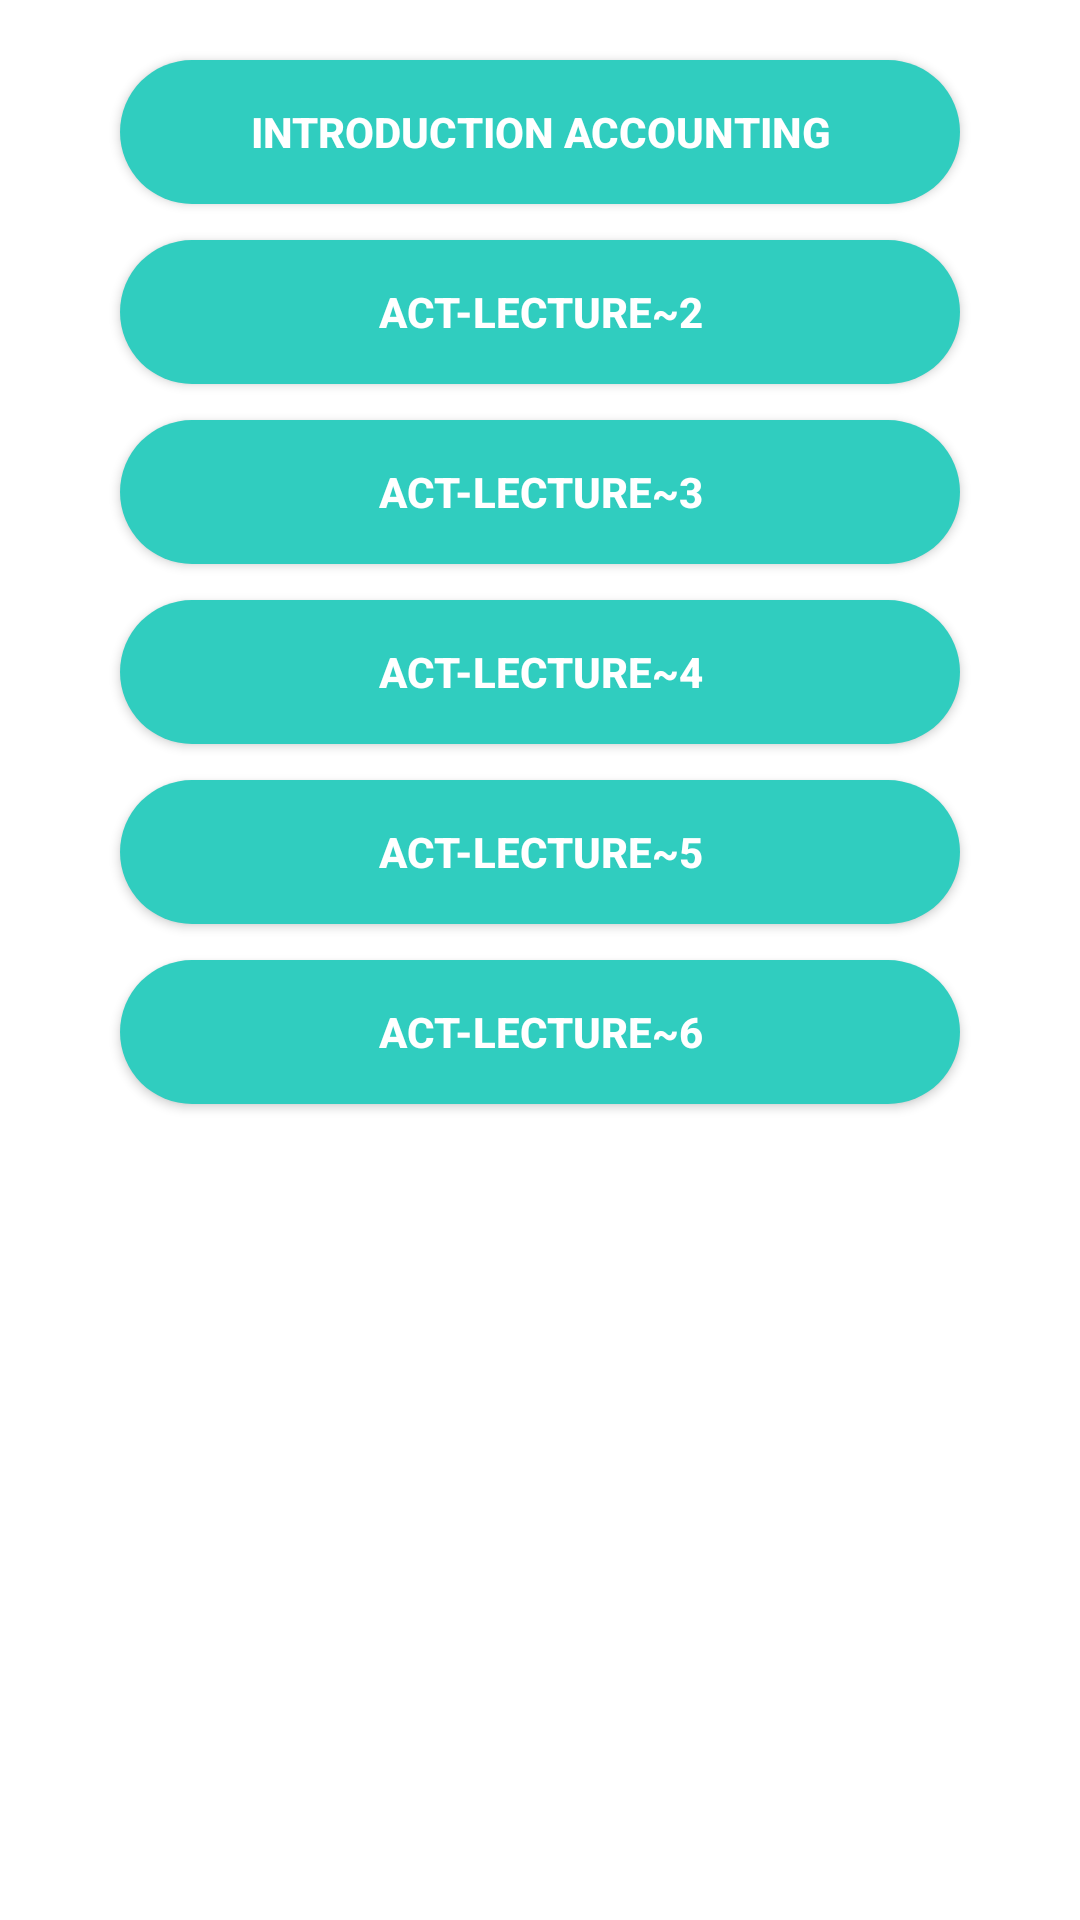

This screen was rendered from an Android layout file. Write that file and the resources it references.
<!-- AndroidManifest.xml: application theme Theme.AvidReader -->
<!-- res/layout/activity_main.xml -->
<?xml version="1.0" encoding="utf-8"?>

<RelativeLayout xmlns:android="http://schemas.android.com/apk/res/android"
    xmlns:app="http://schemas.android.com/apk/res-auto"
    xmlns:tools="http://schemas.android.com/tools"
    android:layout_width="match_parent"
    android:layout_height="match_parent"
    tools:context=".MainActivity">



    <Button
        android:id="@+id/study4"
        android:layout_width="330dp"
        android:layout_height="wrap_content"
        android:layout_alignParentStart="true"
        android:layout_alignParentEnd="true"
        android:layout_marginStart="40dp"
        android:layout_marginTop="20dp"
        android:layout_marginEnd="40dp"
        android:text="Introduction Accounting"
        android:textStyle="bold"
        android:textColor="@android:color/white"
        android:background="@drawable/rounded_corner"/>



    <Button
        android:id="@+id/study5"
        android:layout_width="330dp"
        android:layout_height="wrap_content"
        android:layout_alignParentStart="true"
        android:layout_alignParentEnd="true"
        android:layout_marginStart="40dp"
        android:layout_marginTop="80dp"
        android:layout_marginEnd="40dp"
        android:text="ACT-Lecture~2"
        android:textStyle="bold"
        android:textColor="@android:color/white"
        android:background="@drawable/rounded_corner"/>


    <Button
        android:id="@+id/study6"
        android:layout_width="330dp"
        android:layout_height="wrap_content"
        android:layout_alignParentStart="true"
        android:layout_alignParentEnd="true"
        android:layout_marginStart="40dp"
        android:layout_marginTop="140dp"
        android:layout_marginEnd="40dp"
        android:text="ACT-Lecture~3"
        android:textStyle="bold"
        android:textColor="@android:color/white"
        android:background="@drawable/rounded_corner"/>


    <Button
        android:id="@+id/study1"
        android:layout_width="330dp"
        android:layout_height="wrap_content"
        android:layout_alignParentStart="true"
        android:layout_alignParentEnd="true"
        android:layout_marginStart="40dp"
        android:layout_marginTop="200dp"
        android:layout_marginEnd="40dp"
        android:text="ACT-Lecture~4"
        android:textStyle="bold"
        android:textColor="@android:color/white"
        android:background="@drawable/rounded_corner"/>


    <Button
        android:id="@+id/study2"
        android:layout_width="330dp"
        android:layout_height="wrap_content"
        android:layout_alignParentStart="true"
        android:layout_alignParentEnd="true"
        android:layout_marginStart="40dp"
        android:layout_marginTop="260dp"
        android:layout_marginEnd="40dp"
        android:text="ACT-Lecture~5"
        android:textStyle="bold"
        android:textColor="@android:color/white"
        android:background="@drawable/rounded_corner"/>

    <Button
        android:id="@+id/study3"
        android:layout_width="330dp"
        android:layout_height="wrap_content"
        android:layout_alignParentStart="true"
        android:layout_alignParentEnd="true"
        android:layout_marginStart="40dp"
        android:layout_marginTop="320dp"
        android:layout_marginEnd="40dp"
        android:text="ACT-Lecture~6"
        android:textStyle="bold"
        android:textColor="@android:color/white"
        android:background="@drawable/rounded_corner"/>

</RelativeLayout>
<!-- resources referenced by this layout -->
<resources>
  <!-- drawable rounded_corner (drawable) -->
  <?xml version="1.0" encoding="utf-8"?>
  
  <shape android:shape="rectangle" xmlns:android="http://schemas.android.com/apk/res/android">
  
      <corners android:radius="50dp"/>
      <solid android:color="#30CDBF"/>
  </shape>
  <style name="Theme.AvidReader" parent="Theme.MaterialComponents.DayNight.DarkActionBar">
          
          <item name="colorPrimary">@color/purple_500</item>
          <item name="colorPrimaryVariant">@color/purple_700</item>
          <item name="colorOnPrimary">@color/white</item>
          
          <item name="colorSecondary">@color/teal_200</item>
          <item name="colorSecondaryVariant">@color/teal_700</item>
          <item name="colorOnSecondary">@color/black</item>
          
          <item name="android:statusBarColor" tools:targetApi="l">?attr/colorPrimaryVariant</item>
          
      </style>
  <!-- not gathered from this repository: default colours our renderer supplied (Android Studio template values) -->
  <color name="purple_500">#FF6200EE</color>
  <color name="purple_700">#FF3700B3</color>
  <color name="teal_200">#FF03DAC5</color>
  <color name="teal_700">#FF018786</color>
  <color name="black">#FF000000</color>
  <color name="white">#FFFFFFFF</color>
</resources>
